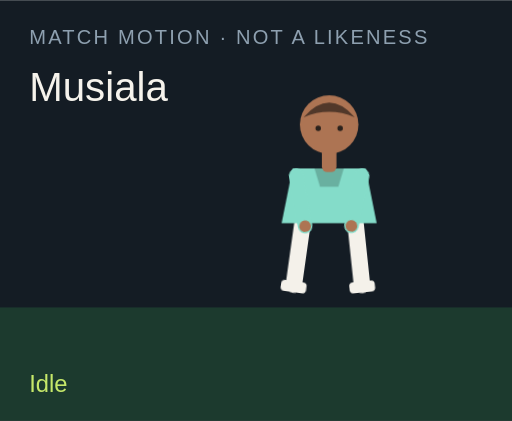
t = 0.00 s
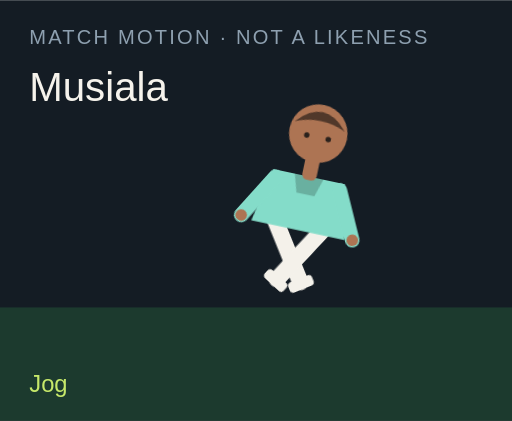
t = 1.50 s
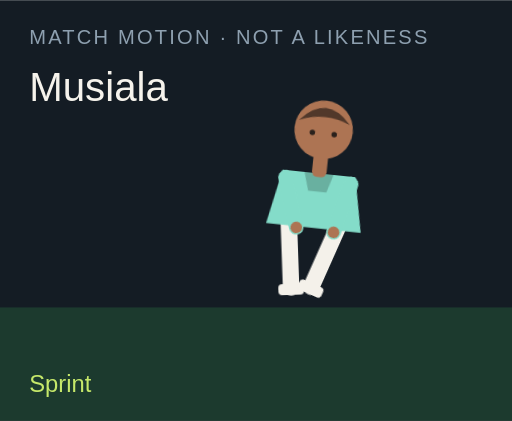
t = 3.00 s
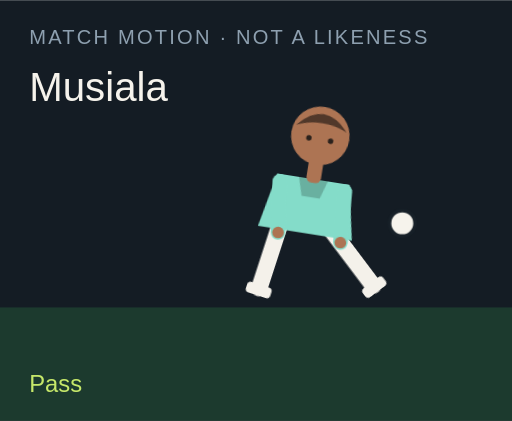
t = 4.50 s
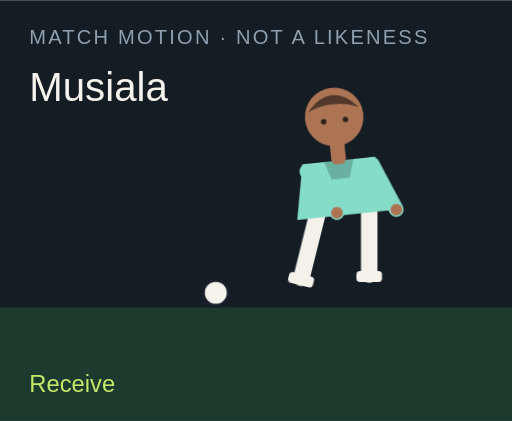
t = 6.00 s
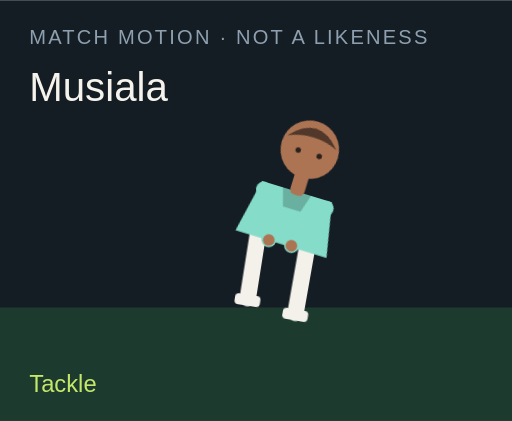
t = 7.50 s

The animated SVG that drew these frames (rendered in a browser with its animation timeline set to each time). Animation: 18 CSS @keyframes rules; one cycle of 9.00 s, repeats indefinitely.

<?xml version="1.0" encoding="UTF-8"?>
<svg xmlns="http://www.w3.org/2000/svg" viewBox="0 0 280 230" role="img">
  <style>@media (prefers-reduced-motion: reduce){animate,animateTransform{display:none}}</style>
  <rect width="280" height="230" fill="#141c24"/>
  <rect y="168" width="280" height="62" fill="#1c3a2e"/>
  <text x="16" y="24" fill="#8ea0b0" font-family="Arial,sans-serif" font-size="11" letter-spacing="1.2">MATCH MOTION · NOT A LIKENESS</text>
  <text x="16" y="55" fill="#f6f3ec" font-family="Impact,sans-serif" font-size="22">Musiala</text>
  <circle r="7" fill="#f6f3ec" stroke="#172028" stroke-width="2" id="motion-34646" cx="150" cy="160" opacity="0">
    
    
    
  </circle>
  <g transform="translate(132 40)">
    <g id="motion-34668" transform="rotate(0 48 90)">
      
      <g id="motion-34670" transform="translate(0 0)">
        
        <g transform="translate(34 78)"><g id="motion-34672" transform="rotate(8)"><path d="M0 0 V38" stroke="#f4f1ea" stroke-width="9" stroke-linecap="round"/><rect x="-7" y="36" width="14" height="6" rx="2" fill="#f4f1ea"/></g></g>
        <g transform="translate(62 78)"><g id="motion-34674" transform="rotate(-6)"><path d="M0 0 V38" stroke="#f4f1ea" stroke-width="9" stroke-linecap="round"/><rect x="-7" y="36" width="14" height="6" rx="2" fill="#f4f1ea"/></g></g>
        <path d="M28 52 h40 l6 30 H22 Z" fill="#84dcc9"/>
        <path d="M40 52 h16 l-3 10 H43 Z" fill="#000" opacity=".2"/>
        <g transform="translate(30 56)"><g id="motion-34676" transform="rotate(-10)"><path d="M0 0 V28" stroke="#84dcc9" stroke-width="8" stroke-linecap="round"/><circle cx="0" cy="28" r="3.2" fill="#ad7453"/></g></g>
        <g transform="translate(66 56)"><g id="motion-34678" transform="rotate(12)"><path d="M0 0 V28" stroke="#84dcc9" stroke-width="8" stroke-linecap="round"/><circle cx="0" cy="28" r="3.2" fill="#ad7453"/></g></g>
        <rect x="44" y="40" width="8" height="14" rx="3" fill="#ad7453"/>
        <circle cx="48" cy="28" r="16" fill="#ad7453"/>
        <path d="M34 24 Q48 8 62 24 Q48 18 34 24" fill="#51382a"/>
        <circle cx="42" cy="30" r="1.5" fill="#2a211c"/><circle cx="54" cy="30" r="1.5" fill="#2a211c"/>
      </g>
    </g>
  </g>
  <text x="16" y="214" fill="#c6e86a" font-family="Arial,sans-serif" font-size="13" opacity="1" id="motion-34650">Idle</text><text x="16" y="214" fill="#c6e86a" font-family="Arial,sans-serif" font-size="13" opacity="0" id="motion-34652">Jog</text><text x="16" y="214" fill="#c6e86a" font-family="Arial,sans-serif" font-size="13" opacity="0" id="motion-34654">Sprint</text><text x="16" y="214" fill="#c6e86a" font-family="Arial,sans-serif" font-size="13" opacity="0" id="motion-34656">Dribble</text><text x="16" y="214" fill="#c6e86a" font-family="Arial,sans-serif" font-size="13" opacity="0" id="motion-34658">Pass</text><text x="16" y="214" fill="#c6e86a" font-family="Arial,sans-serif" font-size="13" opacity="0" id="motion-34660">Shoot</text><text x="16" y="214" fill="#c6e86a" font-family="Arial,sans-serif" font-size="13" opacity="0" id="motion-34662">Receive</text><text x="16" y="214" fill="#c6e86a" font-family="Arial,sans-serif" font-size="13" opacity="0" id="motion-34664">Tackle</text><text x="16" y="214" fill="#c6e86a" font-family="Arial,sans-serif" font-size="13" opacity="0" id="motion-34666">Arms wide</text>
<style>@keyframes track-34647{0%{cx:150px}11.1%{cx:156px}22.2%{cx:164px}33.300000000000004%{cx:142px}44.4%{cx:190px}55.60000000000001%{cx:250px}66.7%{cx:118px}77.8%{cx:150px}88.9%{cx:150px}100%{cx:150px}}@keyframes track-34648{0%{cy:160px}11.1%{cy:158px}22.2%{cy:154px}33.300000000000004%{cy:156px}44.4%{cy:148px}55.60000000000001%{cy:96px}66.7%{cy:160px}77.8%{cy:160px}88.9%{cy:160px}100%{cy:160px}}@keyframes track-34649{0%{opacity:0}11.1%{opacity:0}22.2%{opacity:0}33.300000000000004%{opacity:1}44.4%{opacity:1}55.60000000000001%{opacity:1}66.7%{opacity:1}77.8%{opacity:0}88.9%{opacity:0}100%{opacity:0}}@keyframes track-34651{0%{opacity:1}11.1%{opacity:0}22.2%{opacity:0}33.300000000000004%{opacity:0}44.4%{opacity:0}55.60000000000001%{opacity:0}66.7%{opacity:0}77.8%{opacity:0}88.9%{opacity:0}100%{opacity:1}}@keyframes track-34653{0%{opacity:0}11.1%{opacity:1}22.2%{opacity:0}33.300000000000004%{opacity:0}44.4%{opacity:0}55.60000000000001%{opacity:0}66.7%{opacity:0}77.8%{opacity:0}88.9%{opacity:0}100%{opacity:0}}@keyframes track-34655{0%{opacity:0}11.1%{opacity:0}22.2%{opacity:1}33.300000000000004%{opacity:0}44.4%{opacity:0}55.60000000000001%{opacity:0}66.7%{opacity:0}77.8%{opacity:0}88.9%{opacity:0}100%{opacity:0}}@keyframes track-34657{0%{opacity:0}11.1%{opacity:0}22.2%{opacity:0}33.300000000000004%{opacity:1}44.4%{opacity:0}55.60000000000001%{opacity:0}66.7%{opacity:0}77.8%{opacity:0}88.9%{opacity:0}100%{opacity:0}}@keyframes track-34659{0%{opacity:0}11.1%{opacity:0}22.2%{opacity:0}33.300000000000004%{opacity:0}44.4%{opacity:1}55.60000000000001%{opacity:0}66.7%{opacity:0}77.8%{opacity:0}88.9%{opacity:0}100%{opacity:0}}@keyframes track-34661{0%{opacity:0}11.1%{opacity:0}22.2%{opacity:0}33.300000000000004%{opacity:0}44.4%{opacity:0}55.60000000000001%{opacity:1}66.7%{opacity:0}77.8%{opacity:0}88.9%{opacity:0}100%{opacity:0}}@keyframes track-34663{0%{opacity:0}11.1%{opacity:0}22.2%{opacity:0}33.300000000000004%{opacity:0}44.4%{opacity:0}55.60000000000001%{opacity:0}66.7%{opacity:1}77.8%{opacity:0}88.9%{opacity:0}100%{opacity:0}}@keyframes track-34665{0%{opacity:0}11.1%{opacity:0}22.2%{opacity:0}33.300000000000004%{opacity:0}44.4%{opacity:0}55.60000000000001%{opacity:0}66.7%{opacity:0}77.8%{opacity:1}88.9%{opacity:0}100%{opacity:0}}@keyframes track-34667{0%{opacity:0}11.1%{opacity:0}22.2%{opacity:0}33.300000000000004%{opacity:0}44.4%{opacity:0}55.60000000000001%{opacity:0}66.7%{opacity:0}77.8%{opacity:0}88.9%{opacity:1}100%{opacity:0}}@keyframes track-34669{0%{transform:rotate(0deg)}11.1%{transform:rotate(8deg)}22.2%{transform:rotate(16deg)}33.300000000000004%{transform:rotate(6deg)}44.4%{transform:rotate(4deg)}55.60000000000001%{transform:rotate(14deg)}66.7%{transform:rotate(-6deg)}77.8%{transform:rotate(34deg)}88.9%{transform:rotate(0deg)}100%{transform:rotate(0deg)}}@keyframes track-34671{0%{transform:translate(0px,0px)}11.1%{transform:translate(0px,-3px)}22.2%{transform:translate(0px,-6px)}33.300000000000004%{transform:translate(0px,-2px)}44.4%{transform:translate(0px,2px)}55.60000000000001%{transform:translate(0px,-4px)}66.7%{transform:translate(0px,1px)}77.8%{transform:translate(0px,10px)}88.9%{transform:translate(0px,-8px)}100%{transform:translate(0px,0px)}}@keyframes track-34673{0%{transform:rotate(8deg)}11.1%{transform:rotate(-26deg)}22.2%{transform:rotate(-42deg)}33.300000000000004%{transform:rotate(-8deg)}44.4%{transform:rotate(6deg)}55.60000000000001%{transform:rotate(12deg)}66.7%{transform:rotate(20deg)}77.8%{transform:rotate(-8deg)}88.9%{transform:rotate(-8deg)}100%{transform:rotate(8deg)}}@keyframes track-34675{0%{transform:rotate(-6deg)}11.1%{transform:rotate(24deg)}22.2%{transform:rotate(38deg)}33.300000000000004%{transform:rotate(18deg)}44.4%{transform:rotate(-38deg)}55.60000000000001%{transform:rotate(-54deg)}66.7%{transform:rotate(6deg)}77.8%{transform:rotate(-22deg)}88.9%{transform:rotate(8deg)}100%{transform:rotate(-6deg)}}@keyframes track-34677{0%{transform:rotate(-10deg)}11.1%{transform:rotate(24deg)}22.2%{transform:rotate(36deg)}33.300000000000004%{transform:rotate(-18deg)}44.4%{transform:rotate(10deg)}55.60000000000001%{transform:rotate(-24deg)}66.7%{transform:rotate(-30deg)}77.8%{transform:rotate(12deg)}88.9%{transform:rotate(-58deg)}100%{transform:rotate(-10deg)}}@keyframes track-34679{0%{transform:rotate(12deg)}11.1%{transform:rotate(-20deg)}22.2%{transform:rotate(-32deg)}33.300000000000004%{transform:rotate(14deg)}44.4%{transform:rotate(-26deg)}55.60000000000001%{transform:rotate(18deg)}66.7%{transform:rotate(-22deg)}77.8%{transform:rotate(-6deg)}88.9%{transform:rotate(58deg)}100%{transform:rotate(12deg)}}@media(prefers-reduced-motion:no-preference){#motion-34646{animation:track-34647 9s linear infinite both,track-34648 9s linear infinite both,track-34649 9s steps(1,end) infinite both}#motion-34650{animation:track-34651 9s steps(1,end) infinite both}#motion-34652{animation:track-34653 9s steps(1,end) infinite both}#motion-34654{animation:track-34655 9s steps(1,end) infinite both}#motion-34656{animation:track-34657 9s steps(1,end) infinite both}#motion-34658{animation:track-34659 9s steps(1,end) infinite both}#motion-34660{animation:track-34661 9s steps(1,end) infinite both}#motion-34662{animation:track-34663 9s steps(1,end) infinite both}#motion-34664{animation:track-34665 9s steps(1,end) infinite both}#motion-34666{animation:track-34667 9s steps(1,end) infinite both}#motion-34668{animation:track-34669 9s linear infinite both}#motion-34670{animation:track-34671 9s linear infinite both}#motion-34672{animation:track-34673 9s linear infinite both}#motion-34674{animation:track-34675 9s linear infinite both}#motion-34676{animation:track-34677 9s linear infinite both}#motion-34678{animation:track-34679 9s linear infinite both}}</style></svg>
